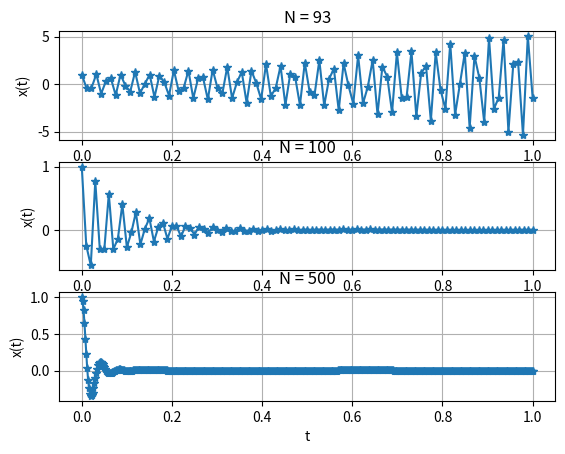
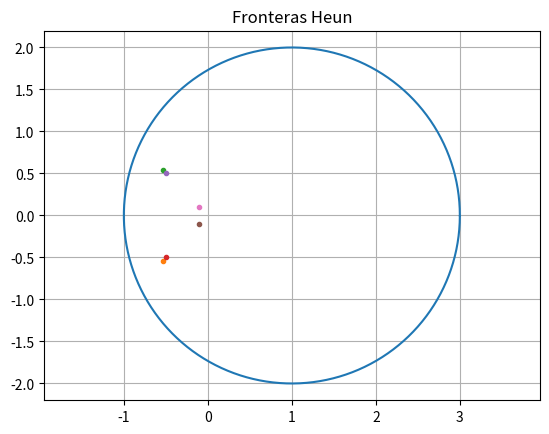

Write the Python code that produced these figures, in order. (Note: this script raises an exception after producing the figures.)
from numpy import *
from matplotlib.pyplot import *
from time import perf_counter
from numpy.linalg import eig, norm

# Se considera el problema de Cauchy:
# x'' + 100x' + 25000x = 100*sin(4*pi*t) 
# x(0) = 1,
# x''(0) = 0.

# Reescribe la ecuación como un sistema de ecuaciones de primer orden:

# y[0] = x
# y[1] = x'
def fun(t, y):
    f1 = y[1]   # x' = f1
    f2 = 100*sin(4*pi*t) - 100*y[1] - 25000*y[0] # x'' = f2
    return array([f1, f2])

# Se considera el método de Heun con tablero de Butcher:
# c = array([0, 1])
# A = array([[0, 0], [1, 0]])
# b = array([1/2, 1/2])

# a) Resolver en el intervalo [0, 1] con N = {93, 100, 500} subintervalos. 
# Usando el comando subplot, dibujar en una única figura pero tres gráficas separadas:

def heun_sistema(a, b, fun, N, y0):    
    h = (b-a)/N
    t = zeros(N+1)
    y = zeros([len(y0), N+1])
    t[0] = a
    y[:, 0] = y0

    for k in range(N):
        t[k+1] = t[k] + h
        y[:, k+1] = y[:, k] + h/2 * (fun(t[k], y[:, k]) + fun(t[k+1], y[:, k] + h*fun(t[k], y[:, k])) )
    
    return (t, y)

a = 0
b = 1
y0 = array([1, 0])

N = [93, 100, 500]

figure(1)
for i in range(len(N)):
    t, y = heun_sistema(a, b, fun, N[i], y0)
    subplot(3, 1, i+1)
    plot(t, y[0, :], '-*')
    title(f'N = {N[i]}')
    ylabel('x(t)')
    grid(True)

xlabel('t')
show()

# b) Dibuje la frontera de la region de estabilidad Da del método y compruebe gráficamente si se verifica
# h*lambda_i pertenece a Da  i = 1, 2. Siendo lambda_i los autobalores de la matriz
# Dzf y h = 1/N con N = {93, 100, 500}. 
# Comente si los resultados obtenidos explican algunos aspectos de las gráficas del apartado anterior.

# Dzf = [[0, 1], [-25000, -100]]

Dzf = array([[0, 1], [-25000, -100]])
print("Matriz Dzf:\n", Dzf)
print("Autovalores de Dzf:", eig(Dzf)[0])

# Dibujemos la frontera de la region de estabilidad absoluta del metodo en el plano complejo
def localizar_frontera(rho, sigma):
    theta = arange(0, 2.*pi, 0.01)
    numer = polyval(rho, exp(theta*1j))
    denom = polyval(sigma, exp(theta*1j))
    mu = numer/denom
    x, y = real(mu), imag(mu)
    plot(x, y)
    grid(True)
    axis('equal')

figure('Ejercicio 1 apartado b frontera de estabilidad')
localizar_frontera(array([1, 1/2, 0]), array([0, 1/2, 0])) # Heun
# Comprobamos si se verifica h*lambda_i pertenece a Da  i = 1, 2

h = [1/93, 1/100, 1/500]
lambda1 = eig(Dzf)[0][0]
lambda2 = eig(Dzf)[0][1]

plot(h[0]*lambda1, h[0]*lambda2, ".", h[0]*lambda1, -h[0]*lambda2, ".")
plot(h[1]*lambda1, h[1]*lambda2, ".", h[1]*lambda1, -h[1]*lambda2, ".")
plot(h[2]*lambda1, h[2]*lambda2, ".", h[2]*lambda1, -h[2]*lambda2, ".")

title("Fronteras Heun")
show()

# Como los puntos de los autovalores se encuentran dentro de la región que delimita la 
# frontera de estabilidad, eso indica que los autovalores están dentro de la región 
# de estabilidad absoluta del método. Esto es una buena señal, ya que significa que 
# el método numérico utilizado es estable para los autovalores correspondientes a la
# matriz del sistema.

# Ejercicio 2
# Repita los dos apartados del ejercicio anterior usando el metodo Adams-Moulton de dos pasos
# z_(k+1) = z_k + h/12 * (5*f(t_k+1, z_k+1) + 8*f(t_k, z_k) - f(t_k-1, z_k-1))
# con N = {66, 100, 500}. Use
# El metodo de Euler para arrancar
# El metodo del punto fijo para calcular z_(k+1), tomando como semilla la aproximacion dada por 
# el metodo de Adams-Bashforth de dos pasos.
# z_(k+1) = z_k + h/2 (3*f(t_k+1, z_k+1) - f(t_k, z_k))
# Detenga las iteraciones del método de punto fijo cuando dos aproximaciones sucesivas verifiquen
# ||z_(k+1) - z_k|| < tol = 1.e-12 o cuando se alcance el numero maximo de iteraciones stop = 500.
# Ponga por pantalla el máximo numero de iteraciones del método de punto fijo que han sido necesarias en cada ejecucion.

# a) Resolver en el intervalo [0, 1] con N = {66, 100, 500} subintervalos.
# Usando el comando subplot, dibujar en una única figura pero tres gráficas separadas:

# Vamos a definir el metodo AM2 para este problema
def AM2pfSis(a,b,fun,N,y0):
        
        tol = 1.e-12
        stop = 500
        
        y = zeros([len(y0),N+1])
        t = zeros(N+1)
        f = zeros([len(y0),N+1])
        t[0] = a
        h = (b-a)/float(N) 
        y[:,0] = y0
        f[:,0] = fun(a,y0)
        maxiter = 0
        for k in range(1):  ### Arranco con Euler
            t[k+1] = t[k]+h
            y[:, k+1] = y[:, k]+h*fun(t[k], y[:, k])
            f[:,k+1] = fun(t[k+1],y[:,k+1])
        for k in range(1,N):
            Ck = y[:,k] +h/2*(3*f[:,k] - f[:,k-1])
            t[k+1] = t[k]+h
            cont = 0
            z = y[:,k]
            error = tol +1
            while(error >=tol and cont < stop):
                znew = h*fun(t[k+1], z) +Ck
                error = max(abs(znew - z))
                z = znew
                cont += 1
            maxiter = max(maxiter,cont)
            if (cont == stop):
                print('El método de punto fijo no ha convergido tras '+str(stop)+' iteraciones para N = '+str(N)+'.')
            y[:,k+1] = z
            f[:,k+1] = fun(t[k+1],y[:,k+1])
        return(t,y,maxiter)


a = 0
b = 1
y0 = array([1, 0])
N = [66, 100, 500]
figure('Ejercicio 2 apartado a')
for i in range(len(N)):
    t, y, maxiter = AM2pfSis(a, b, fun, N[i], y0)
    subplot(3, 1, i+1)
    plot(t, y[0, :], '-*')
    title(f'N = {N[i]}')
    ylabel('x(t)')
    grid(True)
    if i == len(N)-1:
        xlabel('t')
    print(f'El máximo número de iteraciones del método de punto fijo para N = {N[i]} es {maxiter}.')
show()

# 2.b) Dibuje la frontera de la region de estabilidad Da del método y compruebe gráficamente si se verifica
# h*lambda_i pertenece a Da  i = 1, 2. Siendo lambda_i los autobalores de la matriz
# Dzf y h = 1/N con N = {66, 100, 500}. 
# Comente si los resultados obtenidos explican algunos aspectos de las gráficas del apartado anterior.
# Dzf = [[0, 1], [-25000, -100]]

# Dibujemos la frontera de la region de estabilidad absoluta del metodo en el plano complejo
figure('Ejercicio 2 apartado b frontera de estabilidad')
localizar_frontera(array([1, -1, 0]), array([5, 8, -1])/12) # AM2
# Comprobamos si se verifica h*lambda_i pertenece a Da  i = 1, 2

h = [1/66, 1/100, 1/500]
lambda1 = eig(Dzf)[0][0]
lambda2 = eig(Dzf)[0][1]

plot(h[0]*lambda1, h[0]*lambda2, ".", h[0]*lambda1, -h[0]*lambda2, ".")
plot(h[1]*lambda1, h[1]*lambda2, ".", h[1]*lambda1, -h[1]*lambda2, ".")
plot(h[2]*lambda1, h[2]*lambda2, ".", h[2]*lambda1, -h[2]*lambda2, ".")

title("Fronteras Heun")
show()

# Como los puntos de los autovalores se encuentran dentro de la región que delimita la 
# frontera de estabilidad, eso indica que los autovalores están dentro de la región 
# de estabilidad absoluta del método. Esto es una buena señal, ya que significa que 
# el método numérico utilizado es estable para los autovalores correspondientes a la
# matriz del sistema.




